The GitHub repository LeNPThuyVy/Campus-Integrity-Monitor contains a labelled image folder "Dataset_train_uniform_final" with 2 categories: non-uniform, uniform. Examples follow, each with its label.

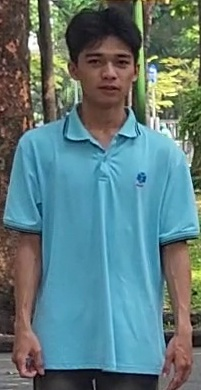
Label: uniform

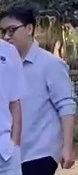
Label: non-uniform

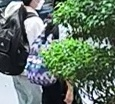
Label: non-uniform

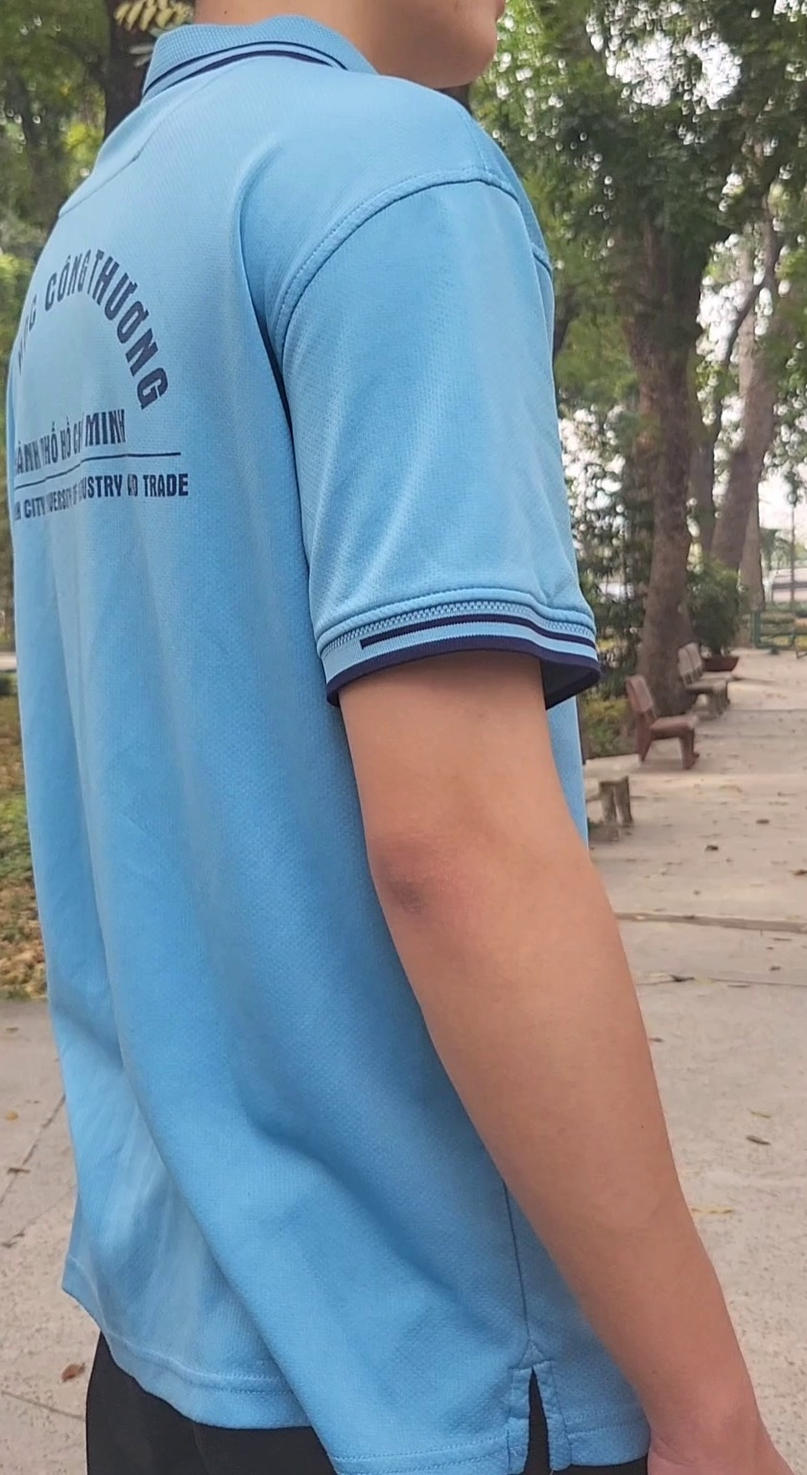
Label: uniform

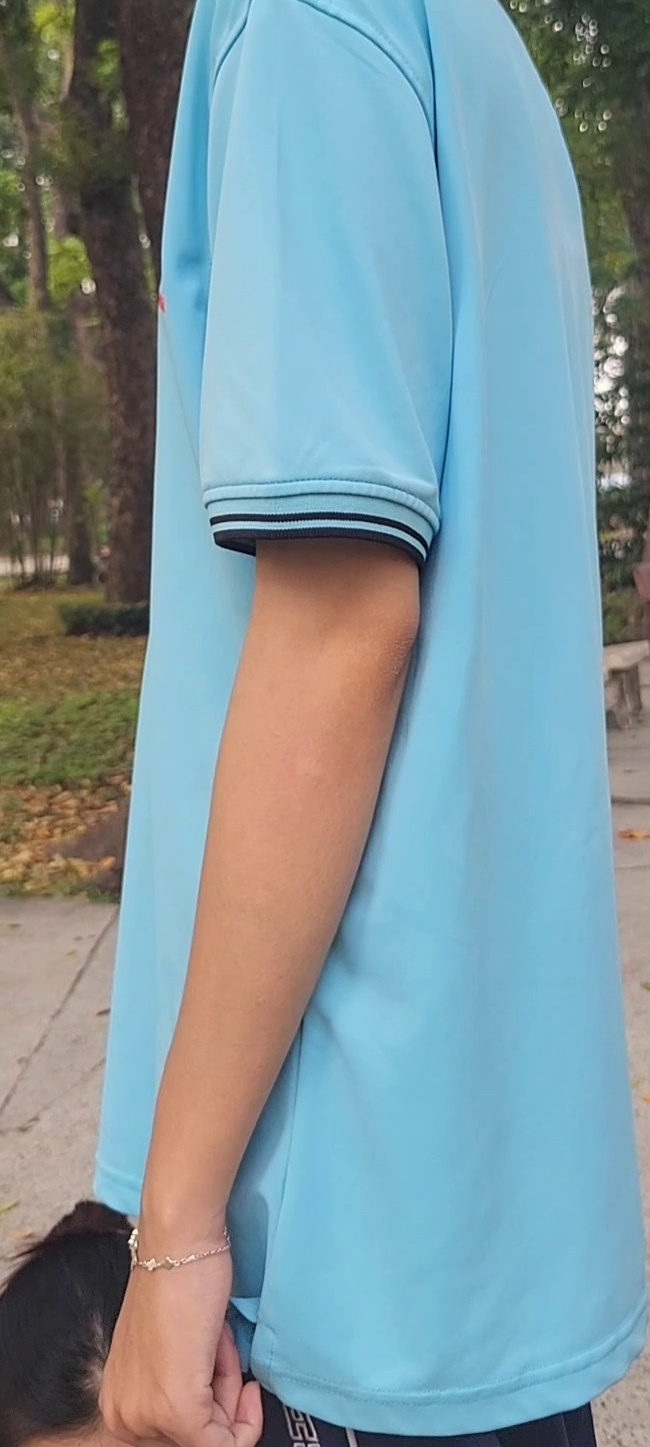
Label: uniform

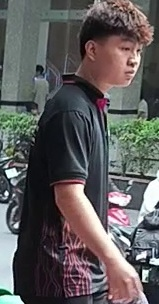
Label: non-uniform
